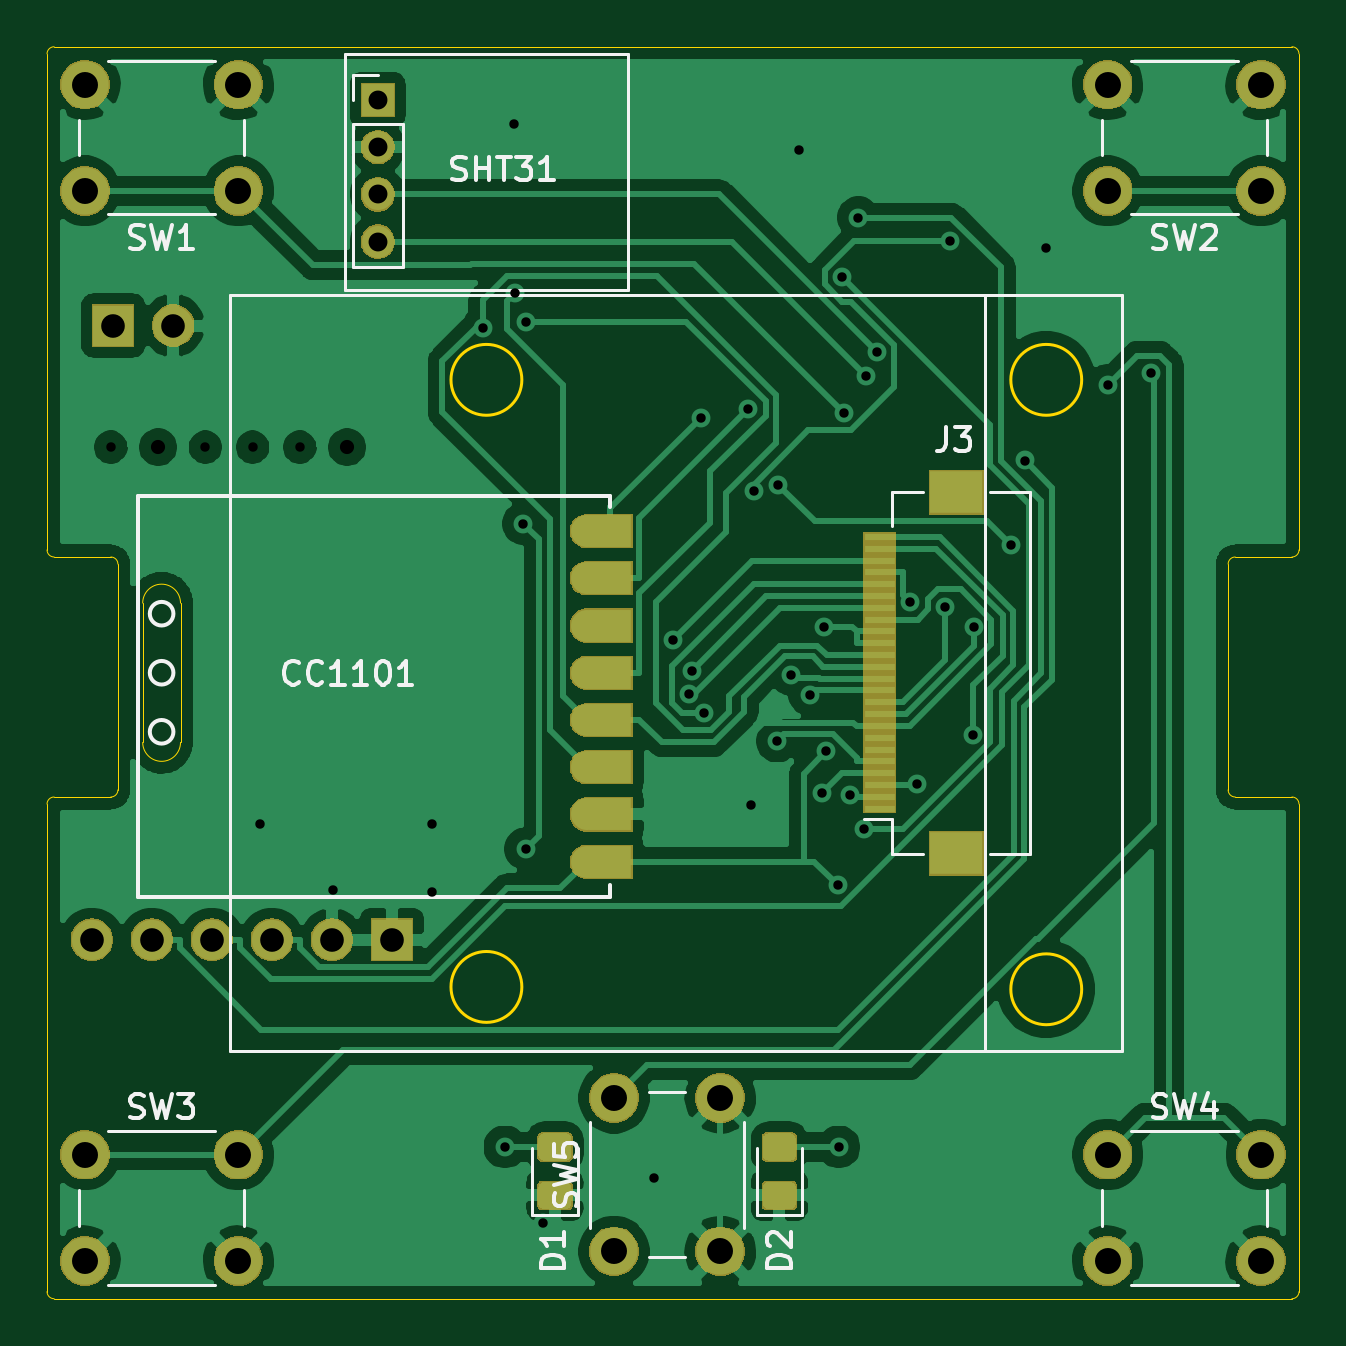
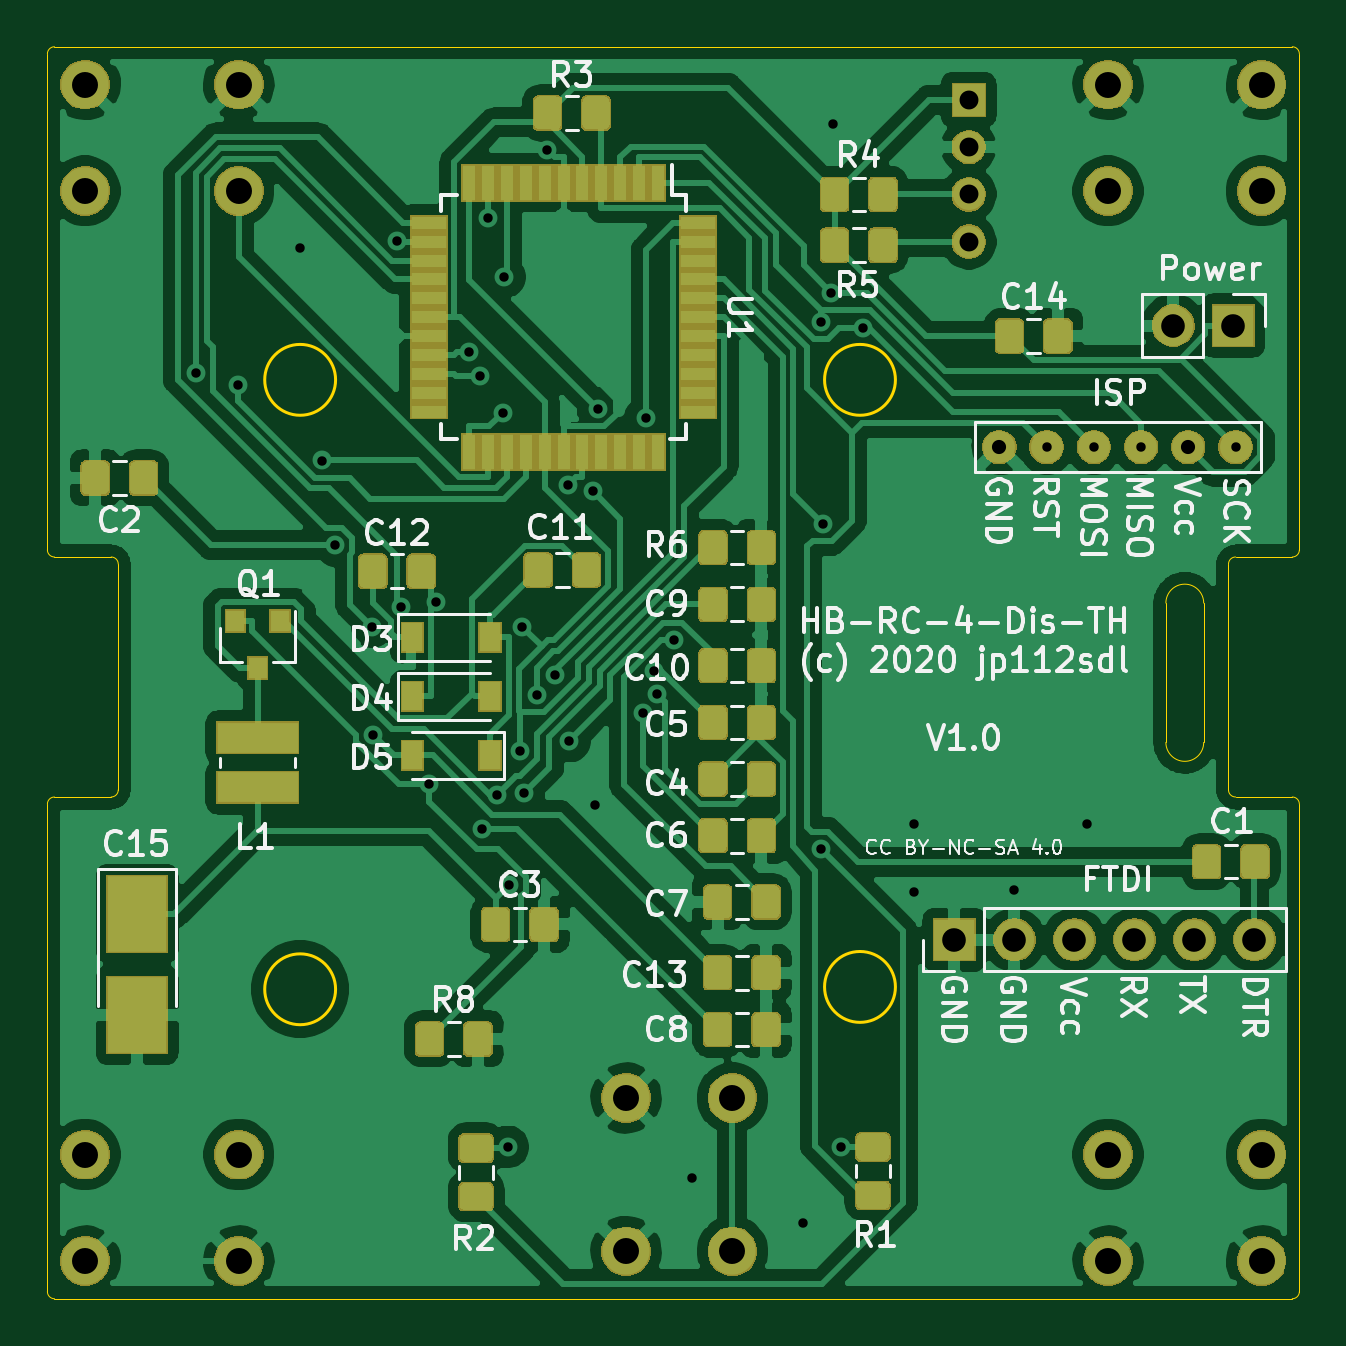
Circuit board: 10 layer files. Board 53.0 x 53.0 mm.
- bottom_copper: HB-RC-4-Dis-TH-B_Cu.gbr (227508 bytes)
- bottom_mask: HB-RC-4-Dis-TH-B_Mask.gbr (78503 bytes)
- paste: HB-RC-4-Dis-TH-B_Paste.gbr (74521 bytes)
- bottom_silk: HB-RC-4-Dis-TH-B_SilkS.gbr (48844 bytes)
- outline: HB-RC-4-Dis-TH-Edge_Cuts.gbr (2527 bytes)
- top_copper: HB-RC-4-Dis-TH-F_Cu.gbr (115592 bytes)
- top_mask: HB-RC-4-Dis-TH-F_Mask.gbr (39552 bytes)
- paste: HB-RC-4-Dis-TH-F_Paste.gbr (8431 bytes)
- top_silk: HB-RC-4-Dis-TH-F_SilkS.gbr (12470 bytes)
- drill: HB-RC-4-Dis-TH.drl (1702 bytes)

=== bottom_copper: HB-RC-4-Dis-TH-B_Cu.gbr (227508 bytes, source omitted) ===
=== bottom_mask: HB-RC-4-Dis-TH-B_Mask.gbr (78503 bytes, source omitted) ===
=== paste: HB-RC-4-Dis-TH-B_Paste.gbr (74521 bytes, source omitted) ===
=== bottom_silk: HB-RC-4-Dis-TH-B_SilkS.gbr (48844 bytes, source omitted) ===
=== outline: HB-RC-4-Dis-TH-Edge_Cuts.gbr ===
G04 #@! TF.GenerationSoftware,KiCad,Pcbnew,(5.1.5-0-10_14)*
G04 #@! TF.CreationDate,2020-08-15T08:38:21+02:00*
G04 #@! TF.ProjectId,HB-RC-4-Dis-TH,48422d52-432d-4342-9d44-69732d54482e,rev?*
G04 #@! TF.SameCoordinates,Original*
G04 #@! TF.FileFunction,Profile,NP*
%FSLAX46Y46*%
G04 Gerber Fmt 4.6, Leading zero omitted, Abs format (unit mm)*
G04 Created by KiCad (PCBNEW (5.1.5-0-10_14)) date 2020-08-15 08:38:21*
%MOMM*%
%LPD*%
G04 APERTURE LIST*
%ADD10C,0.050000*%
%ADD11C,0.120000*%
G04 APERTURE END LIST*
D10*
X25650000Y-109450000D02*
G75*
G02X24050000Y-109450000I-800000J0D01*
G01*
X24050000Y-103550000D02*
G75*
G02X25650000Y-103550000I800000J0D01*
G01*
X20300000Y-133000000D02*
G75*
G02X20000000Y-132700000I0J300000D01*
G01*
X73000000Y-132700000D02*
G75*
G02X72700000Y-133000000I-300000J0D01*
G01*
X72700000Y-80000000D02*
G75*
G02X73000000Y-80300000I0J-300000D01*
G01*
X20000000Y-80300000D02*
G75*
G02X20300000Y-80000000I300000J0D01*
G01*
X22700000Y-101600000D02*
G75*
G02X23000000Y-101900000I0J-300000D01*
G01*
X20300000Y-101600000D02*
G75*
G02X20000000Y-101300000I0J300000D01*
G01*
X23000000Y-111460000D02*
G75*
G02X22700000Y-111760000I-300000J0D01*
G01*
X20000000Y-112060000D02*
G75*
G02X20300000Y-111760000I300000J0D01*
G01*
X72700000Y-111760000D02*
G75*
G02X73000000Y-112060000I0J-300000D01*
G01*
X70300000Y-111760000D02*
G75*
G02X70000000Y-111460000I0J300000D01*
G01*
X73000000Y-101300000D02*
G75*
G02X72700000Y-101600000I-300000J0D01*
G01*
X70000000Y-101900000D02*
G75*
G02X70300000Y-101600000I300000J0D01*
G01*
X70000000Y-111460000D02*
X70000000Y-101900000D01*
X72700000Y-111760000D02*
X70300000Y-111760000D01*
X73000000Y-132700000D02*
X73000000Y-112060000D01*
X72700000Y-101600000D02*
X70300000Y-101600000D01*
X73000000Y-80300000D02*
X73000000Y-101300000D01*
X20300000Y-101600000D02*
X22700000Y-101600000D01*
X23000000Y-111460000D02*
X23000000Y-101900000D01*
X20300000Y-111760000D02*
X22700000Y-111760000D01*
X20000000Y-132700000D02*
X20000000Y-112060000D01*
X20000000Y-80300000D02*
X20000000Y-101300000D01*
X24050000Y-109450000D02*
X24050000Y-103550000D01*
X25650000Y-103550000D02*
X25650000Y-109450000D01*
D11*
X40100000Y-119800000D02*
G75*
G03X40100000Y-119800000I-1500000J0D01*
G01*
X63800000Y-119900000D02*
G75*
G03X63800000Y-119900000I-1500000J0D01*
G01*
X40100000Y-94100000D02*
G75*
G03X40100000Y-94100000I-1500000J0D01*
G01*
X63800000Y-94100000D02*
G75*
G03X63800000Y-94100000I-1500000J0D01*
G01*
D10*
X20300000Y-80000000D02*
X72700000Y-80000000D01*
X72700000Y-133000000D02*
X20300000Y-133000000D01*
M02*

=== top_copper: HB-RC-4-Dis-TH-F_Cu.gbr (115592 bytes, source omitted) ===
=== top_mask: HB-RC-4-Dis-TH-F_Mask.gbr (39552 bytes, source omitted) ===
=== paste: HB-RC-4-Dis-TH-F_Paste.gbr (8431 bytes, source omitted) ===
=== top_silk: HB-RC-4-Dis-TH-F_SilkS.gbr (12470 bytes, source omitted) ===
=== drill: HB-RC-4-Dis-TH.drl ===
M48
; DRILL file {KiCad (5.1.5-0-10_14)} date 2020 August 15, Saturday 08:38:26
; FORMAT={-:-/ absolute / inch / decimal}
; #@! TF.CreationDate,2020-08-15T08:38:26+02:00
; #@! TF.GenerationSoftware,Kicad,Pcbnew,(5.1.5-0-10_14)
FMAT,2
INCH
T1C0.0157
T2C0.0236
T3C0.0315
T4C0.0394
T5C0.0433
%
G90
G05
T1
X1.1417Y-4.4449
X1.2638Y-4.5551
X1.4291Y-4.4449
X1.4291Y-4.5591
X1.5146Y-3.6183
X1.5506Y-4.9833
X1.565Y-3.2776
X1.5678Y-3.5598
X1.5814Y-3.9446
X1.5849Y-3.6085
X1.5851Y-4.4866
X1.6142Y-5.1102
X1.7992Y-5.0354
X1.8303Y-4.1381
X1.8575Y-4.2286
X1.8622Y-4.1892
X1.877Y-3.7679
X1.8818Y-4.2601
X1.9564Y-3.7528
X1.9606Y-4.4134
X1.9653Y-3.8906
X2.0044Y-4.3067
X2.0059Y-3.8794
X2.0278Y-4.1961
X2.041Y-3.3212
X2.0582Y-4.2296
X2.0797Y-4.3933
X2.0824Y-4.1163
X2.086Y-4.3241
X2.1049Y-4.5465
X2.1071Y-4.9833
X2.1127Y-3.5334
X2.1151Y-3.7601
X2.125Y-4.3959
X2.1398Y-3.4342
X2.149Y-4.4535
X2.1528Y-3.6984
X2.1708Y-3.6588
X2.226Y-4.0749
X2.2372Y-4.3789
X2.2839Y-4.0836
X2.2916Y-3.4741
X2.3306Y-4.2963
X2.3329Y-4.1164
X2.3943Y-3.9804
X2.4166Y-3.8392
X2.4528Y-3.4843
X2.5557Y-3.7134
X2.6271Y-3.6935
X0.8937Y-3.8169
X1.0512Y-3.8169
X1.1299Y-3.8169
X1.2087Y-3.8169
T2
X0.9724Y-3.8169
X1.2874Y-3.8169
T3
X1.3386Y-3.2382
X1.3386Y-3.3169
X1.3386Y-3.3957
X1.3386Y-3.4744
T4
X0.8622Y-4.6378
X0.9622Y-4.6378
X1.0622Y-4.6378
X1.1622Y-4.6378
X1.2622Y-4.6378
X1.3622Y-4.6378
X0.8976Y-3.6142
X0.9976Y-3.6142
T5
X0.8504Y-4.9961
X0.8504Y-5.1732
X1.1063Y-4.9961
X1.1063Y-5.1732
X2.5551Y-4.9961
X2.5551Y-5.1732
X2.811Y-4.9961
X2.811Y-5.1732
X1.7323Y-4.9016
X1.7323Y-5.1575
X1.9094Y-4.9016
X1.9094Y-5.1575
X0.8504Y-3.2126
X0.8504Y-3.3898
X1.1063Y-3.2126
X1.1063Y-3.3898
X2.5551Y-3.2126
X2.5551Y-3.3898
X2.811Y-3.2126
X2.811Y-3.3898
T0
M30
